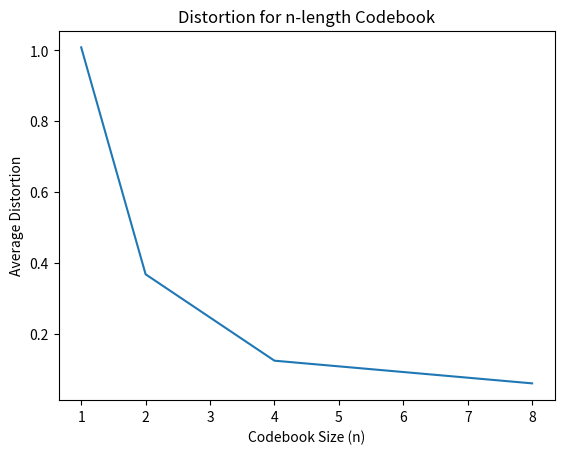

This chart was generated by the following Python code:
import numpy as np
import matplotlib.pyplot as plt

def lloydSim(mu, sigma, n, cb_n, eps):
    # Init test data and codebook
    T = np.sort(np.random.normal(mu, sigma, n))

    cb_1 = np.linspace(-1, 1, cb_n)
    cb, D, m = llyodRecursive(T, cb_1, eps, 0, 1)
    return cb, D, m

def llyodRecursive(T, cb_m, eps, D_last, m):
    # Partition using NNC
    cb_m = np.sort(cb_m)
    R = [[] for _ in range(len(cb_m))]
    i = 0

    for d in range(len(T)):
        while True:
            if i == len(cb_m) - 1:
                R[i].append(T[d])
                break
            if abs(cb_m[i] - T[d]) < abs(cb_m[i + 1] - T[d]):
                R[i].append(T[d])
                break
            else:
                i += 1

    # If the first loop, calculate initial codebook distortion for D_last
    if m == 1:
        D_last = 0
        for i in range(len(cb_m)):
            D_last += sum(R[i])
        D_last /= len(T)

    # Find optimal codebook using partition R and CC
    cb = np.zeros(len(cb_m))
    for i in range(len(cb_m)):
        cb[i] = np.mean(R[i])

    # Check if change in distortion < eps (Optimal Codebook Found)
    D = 0
    for i in range(len(cb)):
        for d in range(len(R[i])):
            D += np.square(cb[i] - R[i][d])

    D /= len(T)

    m += 1

    if (D - D_last) / D >= eps:
        cb, D, m = llyodRecursive(T, cb, eps, D, m)

    return cb, D, m

# Parameters
n = 5000
mu = 0
sigma = 1
eps = 0.01

# Run simulations
cb1, D1, m1 = lloydSim(mu, sigma, n, 1, eps)
cb2, D2, m2 = lloydSim(mu, sigma, n, 2, eps)
cb4, D4, m4 = lloydSim(mu, sigma, n, 4, eps)
cb8, D8, m8 = lloydSim(mu, sigma, n, 8, eps)

# Plot distortion results
X = [1, 2, 4, 8]
Y = [D1, D2, D4, D8]
print(Y)
plt.figure()
plt.plot(X, Y)
plt.xlabel('Codebook Size (n)')
plt.ylabel('Average Distortion')
plt.title('Distortion for n-length Codebook')

# Output optimal codebooks
print('Optimal Codebooks:')
for i in range(len(X)):
    print(f'n={X[i]}:', cb1 if i == 0 else (cb2 if i == 1 else (cb4 if i == 2 else cb8)))
    
plt.show();
